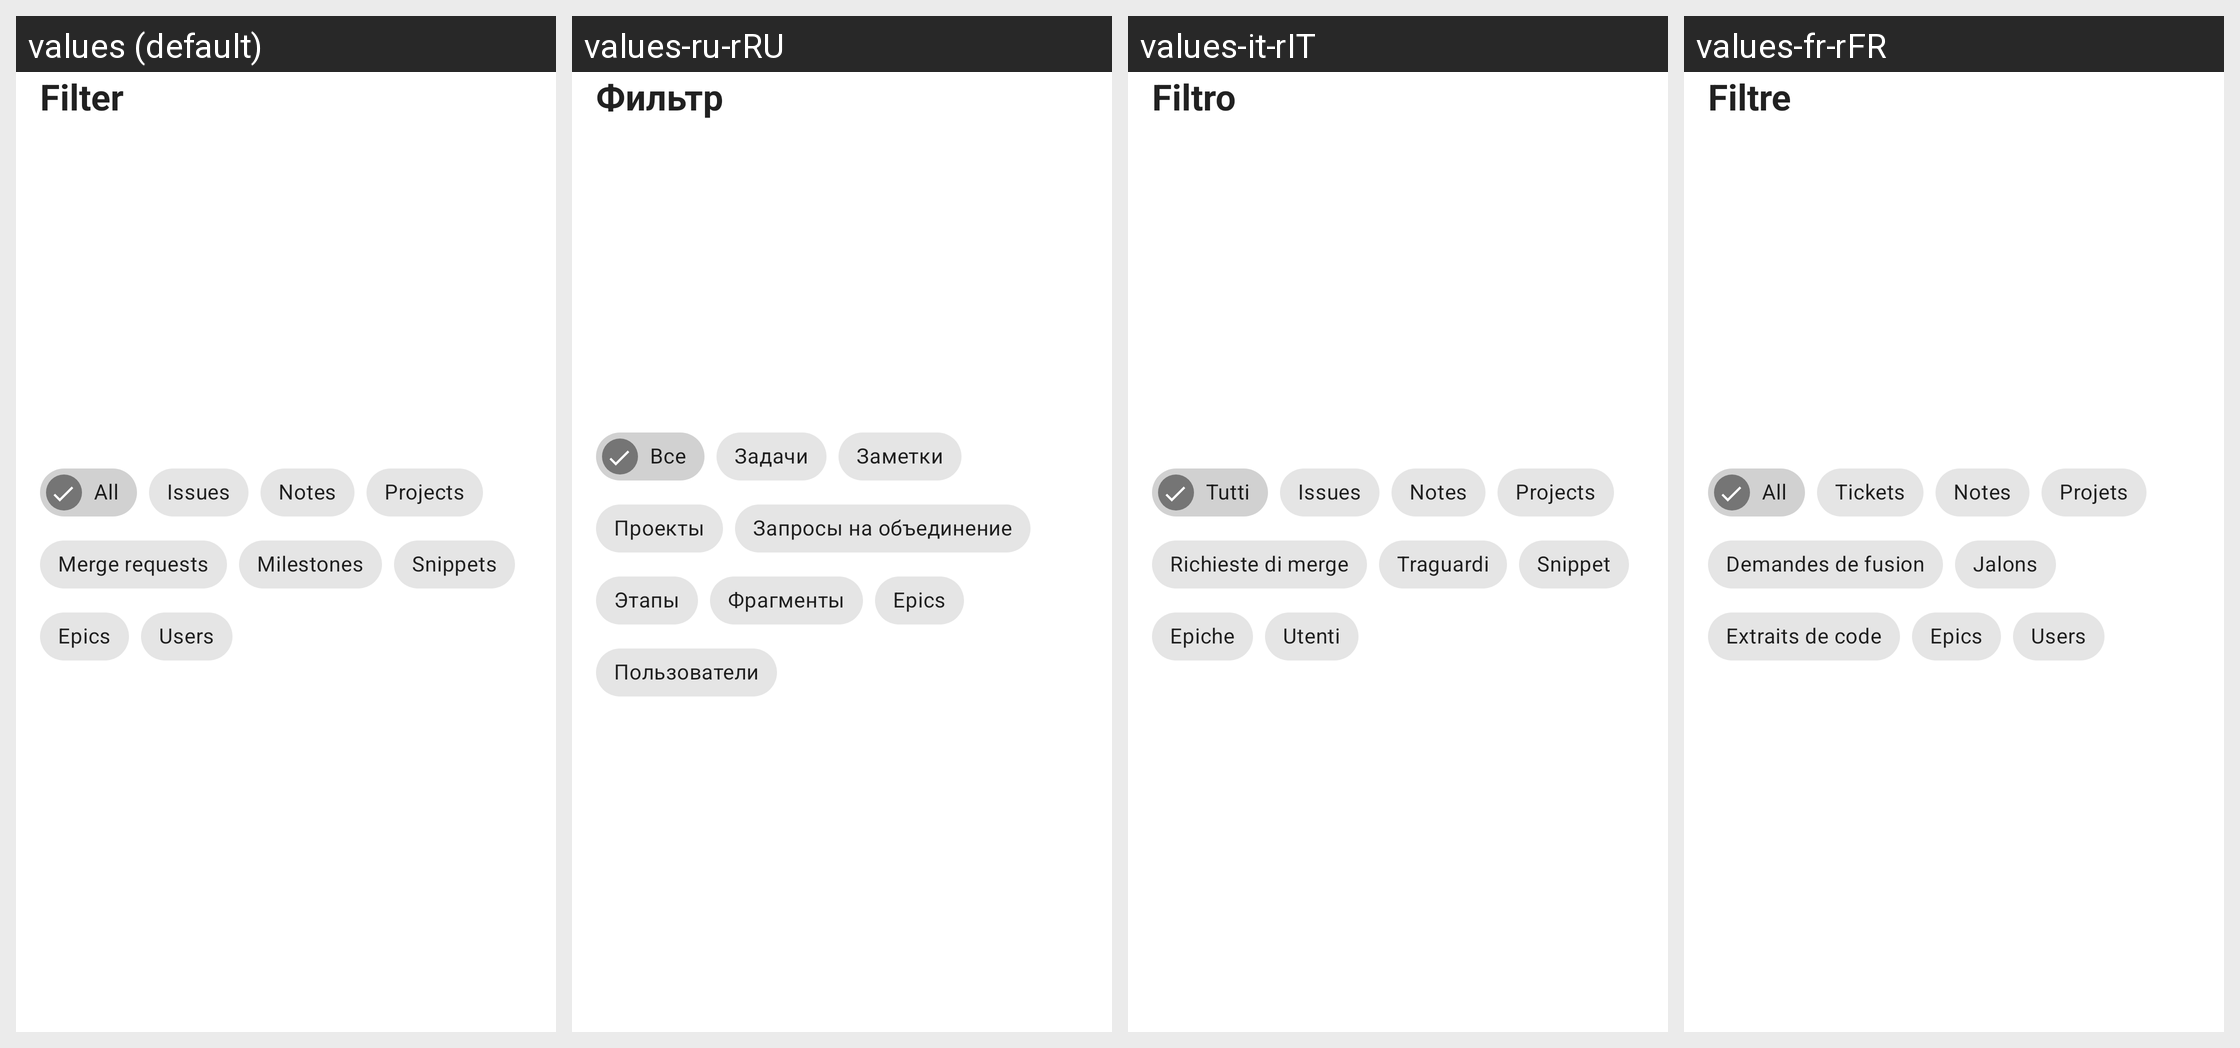

Locale-by-locale string values for the Android screen shown in this grid:
Android screen res/layout/bottomsheet_activities_filter.xml rendered under 4 locales, left to right: values (default), values-ru-rRU, values-it-rIT, values-fr-rFR. Device: Nexus 5 (rendered at 1080×1920; each locale shown at half size, 540×960, under a caption strip naming it); theme Theme.MaterialComponents.DayNight.NoActionBar.
Other locales in the repository, not shown: values-de-rDE, values-es-rES, values-zh-rCN, values-zh-rTW.
Strings drawn on this screen, with the default value and each locale's value (text and hints the layout hard-codes, and strings that could not be matched under every locale, appear in the picture but are not listed):

filter
  values: Filter
  values-ru-rRU: Фильтр
  values-it-rIT: Filtro
  values-fr-rFR: Filtre

all
  values: All
  values-ru-rRU: Все
  values-it-rIT: Tutti
  values-fr-rFR: All

issues
  values: Issues
  values-ru-rRU: Задачи
  values-it-rIT: Issues
  values-fr-rFR: Tickets

notes
  values: Notes
  values-ru-rRU: Заметки
  values-it-rIT: Notes
  values-fr-rFR: Notes

projects
  values: Projects
  values-ru-rRU: Проекты
  values-it-rIT: Projects
  values-fr-rFR: Projets

merge_requests
  values: Merge requests
  values-ru-rRU: Запросы на объединение
  values-it-rIT: Richieste di merge
  values-fr-rFR: Demandes de fusion

milestones
  values: Milestones
  values-ru-rRU: Этапы
  values-it-rIT: Traguardi
  values-fr-rFR: Jalons

snippets
  values: Snippets
  values-ru-rRU: Фрагменты
  values-it-rIT: Snippet
  values-fr-rFR: Extraits de code

epics
  values: Epics
  values-ru-rRU: Epics
  values-it-rIT: Epiche
  values-fr-rFR: Epics

users
  values: Users
  values-ru-rRU: Пользователи
  values-it-rIT: Utenti
  values-fr-rFR: Users
